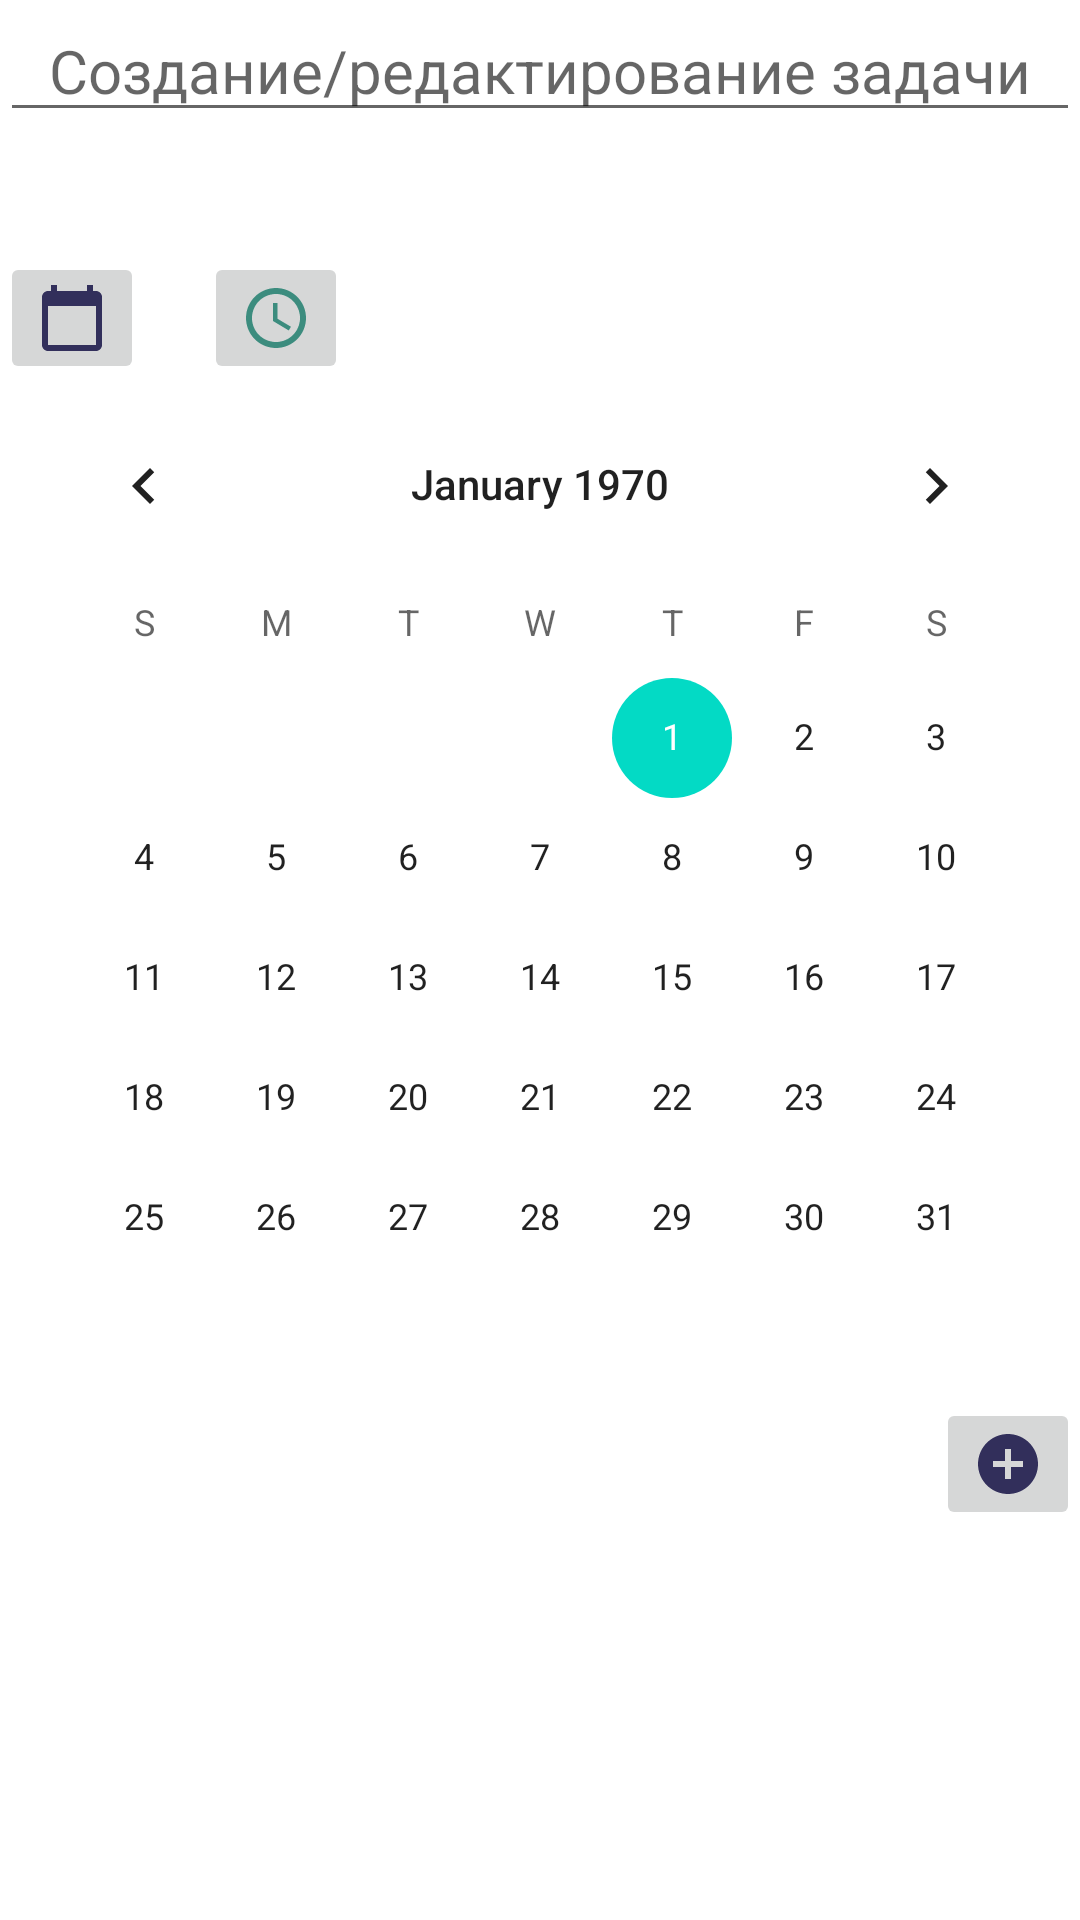

The Android layout XML behind this screen, and the referenced resources:
<!-- AndroidManifest.xml: application theme Theme.Terminkalender -->
<!-- res/layout/fragment_add_task.xml -->
<?xml version="1.0" encoding="utf-8"?>
<LinearLayout xmlns:android="http://schemas.android.com/apk/res/android"
    xmlns:tools="http://schemas.android.com/tools"
    xmlns:app="http://schemas.android.com/apk/res-auto"
    android:id="@+id/fragment_add_task"
    android:layout_width="match_parent"
    android:layout_height="match_parent"
    tools:context=".ui.AddTaskFragment"
    app:layout_behavior="com.google.android.material.bottomsheet.BottomSheetBehavior"
    android:orientation="vertical"
    android:windowSoftInputMode="adjustResize">

    <EditText
        android:id="@+id/edit_text"
        android:layout_width="match_parent"
        android:layout_height="wrap_content"
        android:textSize="20sp"
        android:textAlignment="center"
        android:hint="Создание/редактирование задачи"
        android:inputType="textImeMultiLine|textCapSentences"
        android:lines="2"
        android:autoSizeTextType="uniform"
        android:imeOptions = "actionDone"
        android:importantForAutofill="no"/>

<RelativeLayout
    android:layout_width="wrap_content"
    android:layout_height="wrap_content">
    <ImageButton
        android:id="@+id/calendar_button"
        android:layout_width="wrap_content"
        android:layout_height="wrap_content"
        android:src="@drawable/ic_calendar"
        android:layout_marginTop="40dp"/>

    <ImageButton
        android:id="@+id/clock_button"
        android:layout_width="wrap_content"
        android:layout_height="wrap_content"
        android:layout_marginLeft="20dp"
        android:layout_marginTop="40dp"
        android:layout_toRightOf="@id/calendar_button"
        android:src="@drawable/ic_clock" />
</RelativeLayout>

    <CalendarView
        android:id="@+id/calendar"
        android:layout_width="wrap_content"
        android:layout_height="wrap_content"
        android:layout_gravity="center"/>

    <ImageButton
        android:id="@+id/save_button"
        android:layout_width="wrap_content"
        android:layout_height="wrap_content"
        android:src="@drawable/ic_add_button"
        android:layout_gravity="bottom|right"/>

</LinearLayout>
<!-- resources referenced by this layout -->
<resources>
  <!-- drawable ic_add_button (drawable) -->
  <vector
      android:alpha="0.8" android:height="24dp" android:tint="#08043C"
      android:viewportHeight="24" android:viewportWidth="24"
      android:width="24dp" xmlns:android="http://schemas.android.com/apk/res/android">
      <path android:fillColor="@android:color/white" android:pathData="M12,2C6.48,2 2,6.48 2,12s4.48,10 10,10 10,-4.48 10,-10S17.52,2 12,2zM17,13h-4v4h-2v-4L7,13v-2h4L11,7h2v4h4v2z"/>
  </vector>
  <!-- drawable ic_calendar (drawable) -->
  <vector android:alpha="0.8" android:height="24dp" android:tint="#08043C"
      android:viewportHeight="24" android:viewportWidth="24"
      android:width="24dp" xmlns:android="http://schemas.android.com/apk/res/android">
      <path android:fillColor="@android:color/white" android:pathData="M20,3h-1L19,1h-2v2L7,3L7,1L5,1v2L4,3c-1.1,0 -2,0.9 -2,2v16c0,1.1 0.9,2 2,2h16c1.1,0 2,-0.9 2,-2L22,5c0,-1.1 -0.9,-2 -2,-2zM20,21L4,21L4,8h16v13z"/>
  </vector>
  <!-- drawable ic_clock (drawable) -->
  <vector android:alpha="0.8" android:height="24dp" android:tint="#157968"
      android:viewportHeight="24" android:viewportWidth="24"
      android:width="24dp" xmlns:android="http://schemas.android.com/apk/res/android">
      <path android:fillColor="@android:color/white" android:pathData="M11.99,2C6.47,2 2,6.48 2,12s4.47,10 9.99,10C17.52,22 22,17.52 22,12S17.52,2 11.99,2zM12,20c-4.42,0 -8,-3.58 -8,-8s3.58,-8 8,-8 8,3.58 8,8 -3.58,8 -8,8z"/>
      <path android:fillColor="@android:color/white" android:pathData="M12.5,7H11v6l5.25,3.15 0.75,-1.23 -4.5,-2.67z"/>
  </vector>
  <style name="Theme.Terminkalender" parent="Theme.MaterialComponents.DayNight.NoActionBar">
          
          <item name="colorPrimary">@color/purple_500</item>
          <item name="colorPrimaryVariant">@color/purple_700</item>
          <item name="colorOnPrimary">@color/white</item>
          
          <item name="colorSecondary">@color/teal_200</item>
          <item name="colorSecondaryVariant">@color/teal_700</item>
          <item name="colorOnSecondary">@color/black</item>
          
          <item name="android:statusBarColor" tools:targetApi="l">?attr/colorPrimaryVariant</item>
          
      </style>
  <color name="purple_500">#FF6200EE</color>
  <color name="purple_700">#FC0A0035</color>
  <color name="white">#FFFFFFFF</color>
  <color name="teal_200">#FF03DAC5</color>
  <color name="teal_700">#FF018786</color>
  <color name="black">#FF000000</color>
</resources>
